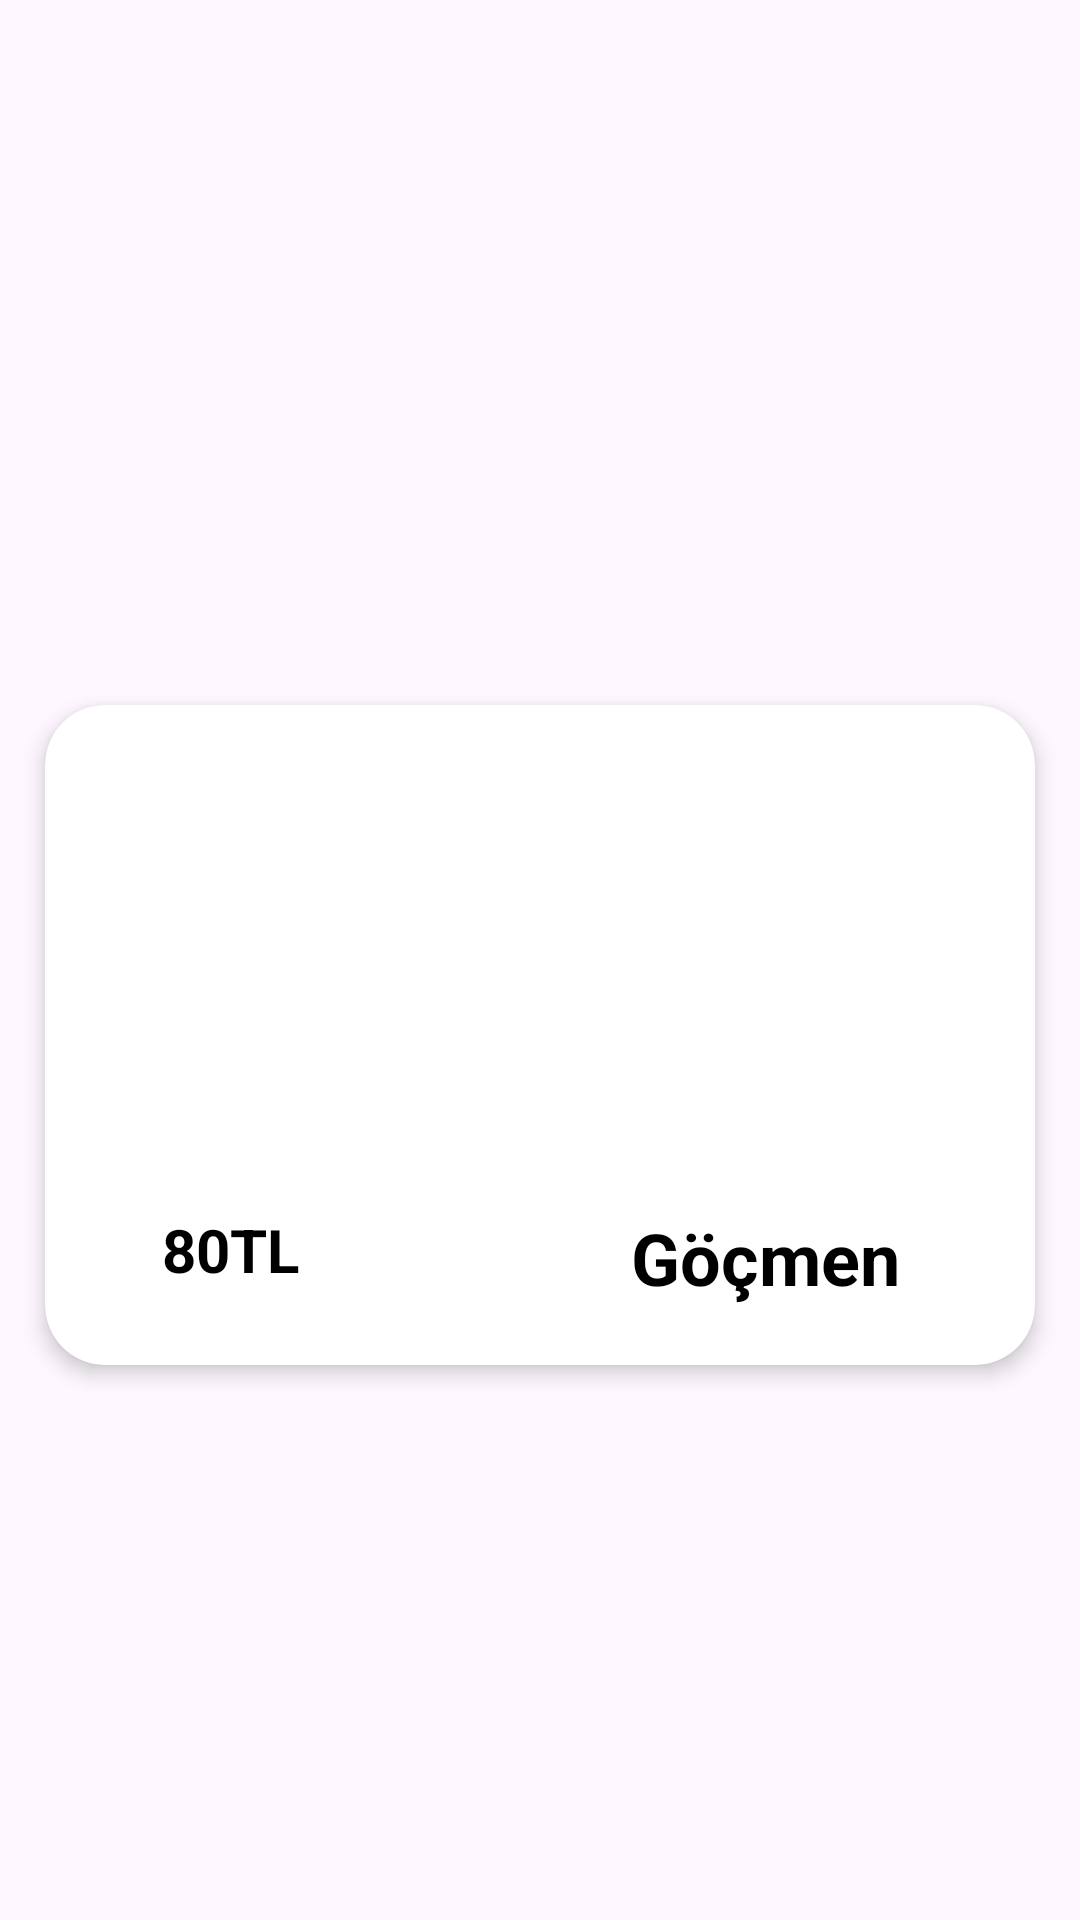

Android layout source for this screen:
<!-- AndroidManifest.xml: application theme Theme.MyApplication -->
<!-- res/layout/home_ilan_cell.xml -->
<?xml version="1.0" encoding="utf-8"?>
<androidx.constraintlayout.widget.ConstraintLayout xmlns:android="http://schemas.android.com/apk/res/android"
    xmlns:app="http://schemas.android.com/apk/res-auto"
    xmlns:tools="http://schemas.android.com/tools"
    android:id="@+id/rec2"
    android:layout_width="match_parent"
    android:layout_height="wrap_content">
    <androidx.cardview.widget.CardView
        android:id="@+id/cardView"
        android:layout_width="match_parent"
        android:layout_height="wrap_content"
        android:layout_marginStart="15dp"
        android:layout_marginTop="60dp"
        android:layout_marginEnd="15dp"
        android:theme="@style/AppTheme"
        android:layout_marginBottom="10dp"

        app:cardCornerRadius="20dp"
        app:cardElevation="4dp"
        app:layout_constraintBottom_toBottomOf="parent"
        app:layout_constraintEnd_toEndOf="parent"
        app:layout_constraintStart_toStartOf="parent"
        app:layout_constraintTop_toTopOf="parent">

        <androidx.constraintlayout.widget.ConstraintLayout
            android:layout_width="match_parent"
            android:layout_height="220dp">

            <TextView
                android:id="@+id/ilanBasligiTEXT"
                android:layout_width="121dp"
                android:layout_height="36dp"
                android:text="80TL"
                android:textAlignment="center"
                android:textColor="#000000"
                android:textSize="20sp"
                android:textStyle="bold"
                app:layout_constraintBottom_toBottomOf="parent"
                app:layout_constraintEnd_toEndOf="parent"
                app:layout_constraintHorizontal_bias="0.007"
                app:layout_constraintStart_toStartOf="parent"
                app:layout_constraintTop_toTopOf="parent"
                app:layout_constraintVertical_bias="0.913" />

            <ImageView
                android:id="@+id/markaResimText"
                android:layout_width="378dp"
                android:layout_height="160dp"
                android:scaleType="centerCrop"
                app:layout_constraintBottom_toBottomOf="parent"
                app:layout_constraintEnd_toEndOf="parent"
                app:layout_constraintStart_toStartOf="parent"
                app:layout_constraintTop_toTopOf="parent"
                app:layout_constraintVertical_bias="0.05"
                app:srcCompat="@drawable/kokarmokar" />

            <TextView
                android:id="@+id/ilanAciklamasiTEXT"
                android:layout_width="180dp"
                android:layout_height="38dp"
                android:text="Göçmen"
                android:textAlignment="center"
                android:textColor="#000000"
                android:textSize="24sp"
                android:textStyle="bold"
                app:layout_constraintBottom_toBottomOf="parent"
                app:layout_constraintEnd_toEndOf="parent"
                app:layout_constraintHorizontal_bias="1.0"
                app:layout_constraintStart_toStartOf="parent"
                app:layout_constraintTop_toTopOf="parent"
                app:layout_constraintVertical_bias="0.923" />
        </androidx.constraintlayout.widget.ConstraintLayout>
    </androidx.cardview.widget.CardView>

</androidx.constraintlayout.widget.ConstraintLayout>
<!-- resources referenced by this layout -->
<resources>
  <style name="AppTheme" parent="Theme.AppCompat.Light.NoActionBar">
          
          <item name="android:windowBackground">@android:color/black</item>
          <item name="android:colorPrimary">@android:color/black</item>
          <item name="android:colorPrimaryDark">@android:color/black</item>
          <item name="android:colorAccent">@android:color/white</item>
      </style>
  <style name="Theme.MyApplication" parent="Base.Theme.MyApplication" />
  <style name="Base.Theme.MyApplication" parent="Theme.Material3.DayNight.NoActionBar">
          <item name="colorPrimaryVariant">@color/green</item>
          
          
          <item name="android:statusBarColor">#355E3B</item>
      </style>
</resources>
